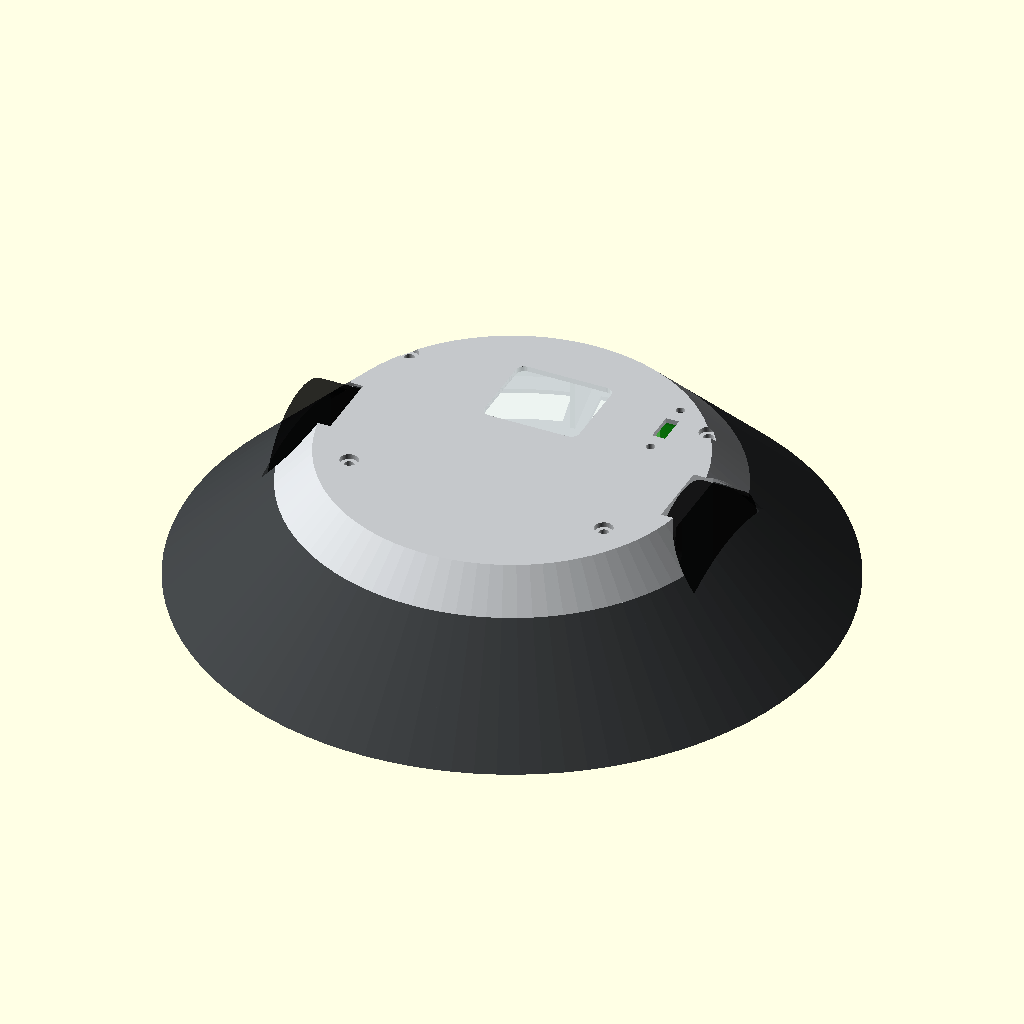
Cell 1: the model at its default parameters.
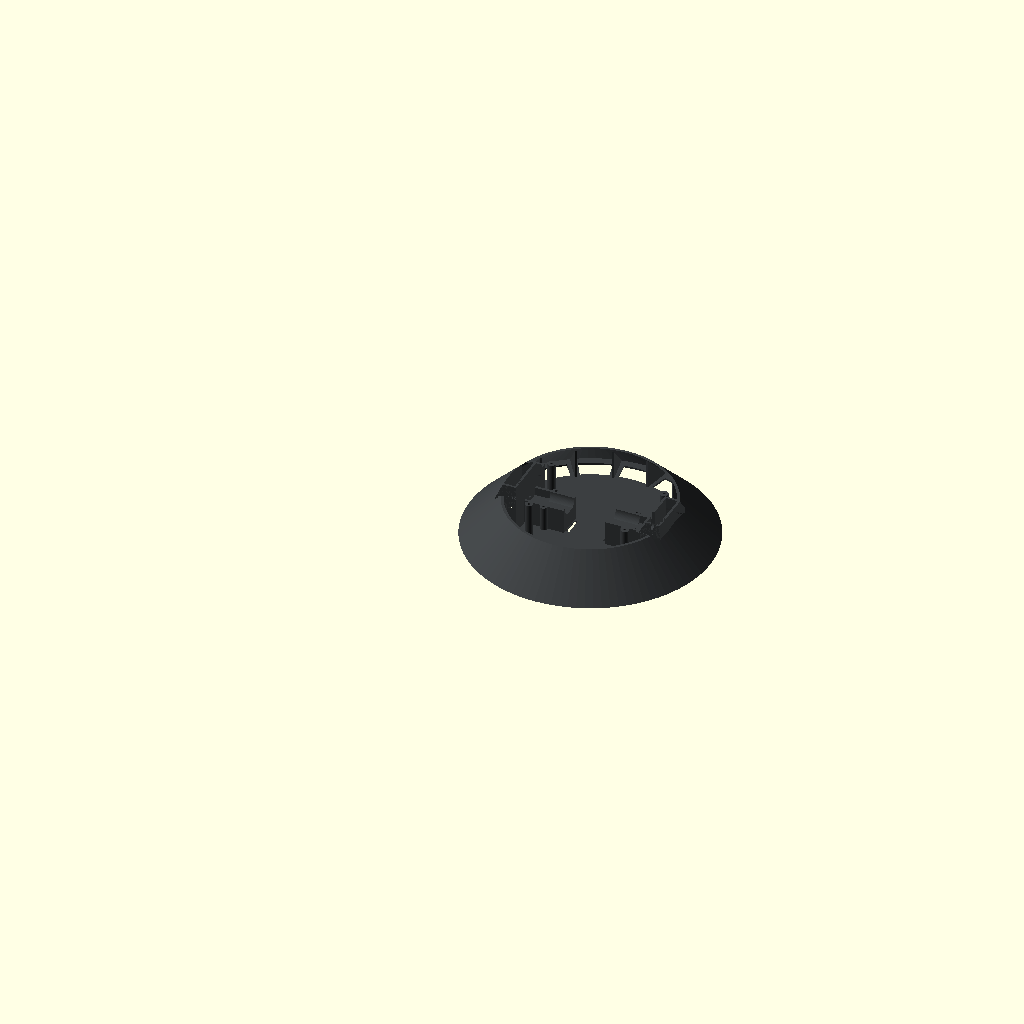
Cell 2: the same model with part = "tub".
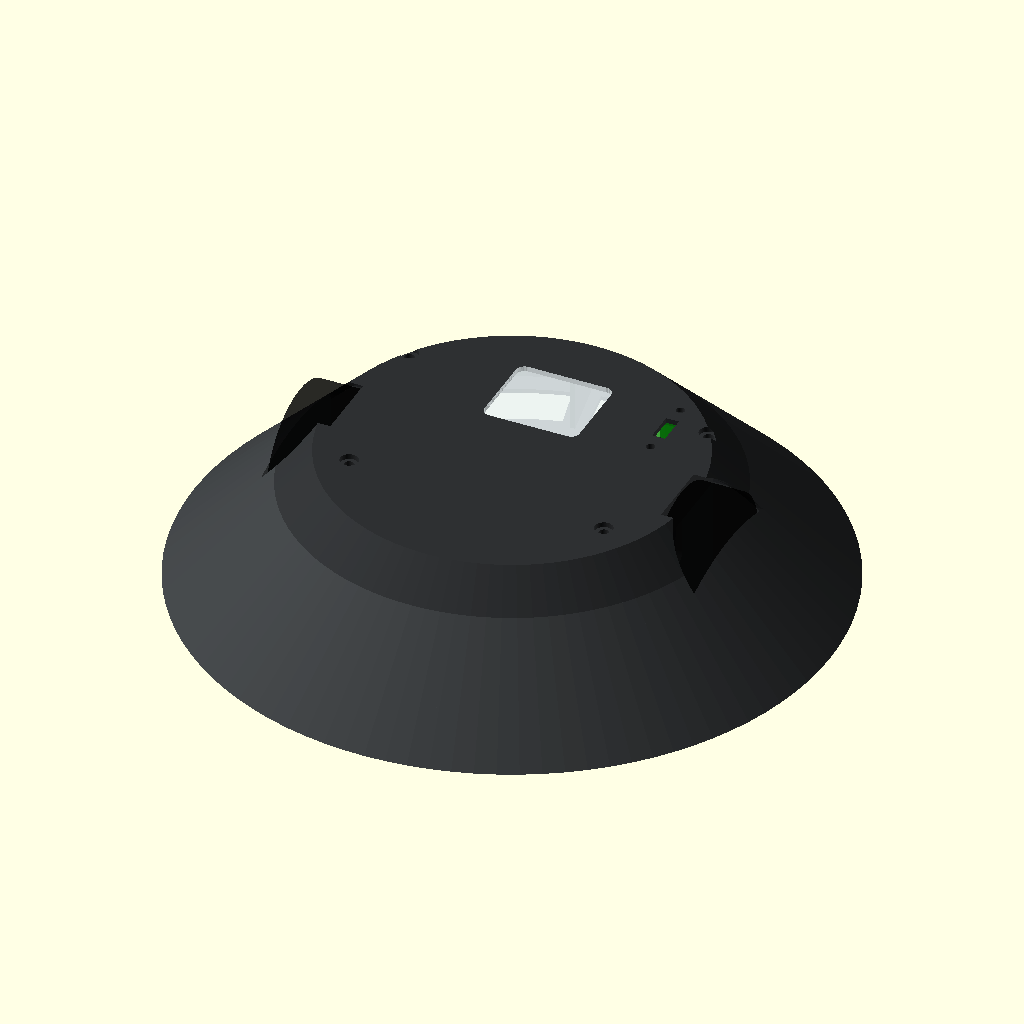
Cell 3: palette = "graphite_mono" (everything else at default).
All cells are drawn from the same view direction (rotation 55°, 0°, 25°, orthographic, colour scheme Cornfield), but the view is re-fitted for each cell, so position and scale can differ between cells as well as the parameter.
Source of the model, 3dprinter/reinsdesigns/antweight_disc_v0.1.scad:
// Antweight "Disc" v0.1 - minimal round 2WD pusher (passive), fits a 150 x 150 mm square.
// Plan is a circle centred on the axle (turns on the spot); a 45 degree conical ramp runs all around,
// lip on the floor, so any side is a wedge. Wheels poke through floor, top and ramp (drives inverted too).
// Same internals as Rhomboid v0.1: 1S 300 mAh LiPo between the motors, ESP32-C3 + DRV8833 soldered flat.
// Radial ribs under the ramp, open floor windows between them; tub/lid split at the PCB top.
// Coordinates = PCB-local: x = width, y = length (y = 0 = narrow PCB edge), z = 0 = tub bottom.

part = "assembly"; // [assembly, tub, lid, lid_glass, motor_clamp, test_motor]
$fn = 96;

/* [PCB] */
pcb_w = 78;
pcb_l = 56;
pcb_t = 1.6;
pcb_clear = 0.3;
pcb_gap = 0.3;                       // PCB above the motor clamps
pcb_holes = [[9.14, 3.14], [68.86, 3.14], [3.95, 44.56], [74.05, 44.56]];
pcb_pts = [[6, 0], [72, 0], [72, 41], [78, 41], [78, 48], [70, 56], [8, 56], [0, 48], [0, 41], [6, 41]];
switch_slot = [[63.65, 38.65], [66.65, 45.65]];
switch_holes = [[65.15, 34.7], [65.15, 49.6]];   // switch mounting holes (pcb-dimensions.DXF)
switch_hole_d = 2;

/* [Components (estimates, measure!)] */
drv_center = [37.93, 15.5];          // DRV8833 breakout soldered flat under the PCB
drv_pins = 6;
drv_w = 18;
drv_len = drv_pins * 2.54 + (22.5 - 8 * 2.54);
drv_body = [drv_center - [drv_len / 2, drv_w / 2], drv_center + [drv_len / 2, drv_w / 2]];
drv_h = 3.5;
esp_body = [[28.1, 31.7], [48.4, 49.5]];
esp_h = 4.5;                         // ESP32-C3 SuperMini soldered flat on top, incl. USB-C
jst_h = 6;                           // JST-PH headers under the PCB
battery = [20, 30, 6.5];             // 1S 300 mAh (602030), lengthwise between the motors

/* [Drive] */
wheel_d = 34;
wheel_w = 10;
wheel_gap = 1;
ground_clearance = 1.0;              // body to floor, both orientations
axle_y = 21;                         // also the disc centre
// N20 (Pololu micro metal gearmotor): gearbox 12 x 10 x 9, can d12 with flats at 10
gearbox_l = 9;
gb_w = 12;
gb_h = 10;
motor_d = 12;
motor_l = 15;
motor_term_l = 3;
shaft_d = 3;
shaft_l = 10;
shaft_boss_d = 5;
motor_fit = 0.25;                    // per side, FDM slide fit
drv_clear = 0.3;

/* [Motor clamp] */
clamp_squeeze = 0.2;
clamp_wall = 1.6;
clamp_top_t = 1.2;
clamp_screw_x = 12;
clamp_screw_margin = 1;
clamp_boss_d = 4.4;
clamp_head_d = 4.2;
clamp_head_recess = 1.6;

/* [Shell] */
rim_d = 149;                         // lip diameter on the floor (max 150)
ramp_a = 45;                         // steepest that still clears the PCB corners inside 150 mm
ramp_t = 1.2;
floor_t = 1.0;
top_t = 1.2;
iw_t = 1.4;
gb_gap = 0.3;
standoff_d = 5;
pilot_d = 1.7;
screw_clear_d = 2.4;
screw_head_d = 4.2;
screw_head_recess = 1.2;
strap_w = 11;
strap_slot = 2;
strap_gap = 0.5;
win_margin = 1;

/* [Ribs + floor windows] */
rib_n = 16;
rib_t = 1.2;
rib_r0 = 54;                         // ribs start outside the PCB, wells and cradles
rib_skip = 32;                       // no ribs within this angle of the axle line (wheels)
win_r = [56, 67];                    // floor windows between the ribs
win_edge = 2;

/* [Colours] */
palette = "graphite_silver"; // [graphite_silver, graphite_mono, graphite_copper]
// [tub, lid + clamps, window], each [filament, preview hex]
pal = palette == "graphite_mono"
        ? [["dark gray", "#3C3F41"], ["dark gray", "#2E3032"], ["transparent", "#E8F0F2"]]
    : palette == "graphite_copper"
        ? [["dark gray", "#3C3F41"], ["copper", "#B87333"], ["transparent", "#E8F0F2"]]
        : [["dark gray", "#3C3F41"], ["silver", "#C4C7CA"], ["transparent", "#E8F0F2"]];

// ---------- derived ----------
H = wheel_d - 2 * ground_clearance;
axle_z = H / 2;
clamp_top_z = axle_z + gb_h / 2 - clamp_squeeze + clamp_top_t;
pcb_z = clamp_top_z + pcb_gap;
tub_h = pcb_z + pcb_t;
motor_total = gearbox_l + motor_l + motor_term_l;
mount_l = gearbox_l + motor_l + motor_fit;
cw = gb_w + 2 * motor_fit;
clamp_screw_y = gb_w / 2 + motor_fit + clamp_screw_margin + screw_clear_d / 2;
gf_x = min(drv_body[0][0] - drv_clear - motor_total,
           pcb_w - (drv_body[1][0] + drv_clear + motor_total));
iw_x1 = gf_x - gb_gap;
iw_x0 = iw_x1 - iw_t;
wheel_x0 = iw_x0 - wheel_gap - wheel_w;
ow_x1 = wheel_x0 - wheel_gap;
cx = pcb_w / 2;
C = [cx, axle_y];
battery_pos = [cx - battery[0] / 2, axle_y - battery[1] / 2];
well_y0 = axle_y - wheel_d / 2 - wheel_gap;
well_y1 = axle_y + wheel_d / 2 + wheel_gap;

cot = 1 / tan(ramp_a);
R = rim_d / 2;
R_top = R - H * cot;
dt = ramp_t / sin(ramp_a);
function r_in(z) = R - dt - z * cot;  // inner ramp radius at height z
pcb_r = max([for (p = pcb_pts) norm(p - C)]);

echo(str("Disc d", rim_d, " x ", H, " mm, ramp ", ramp_a, " deg, top d", 2 * R_top, ", wheels +-", ground_clearance, " mm"));
echo(str("PCB corner radius ", pcb_r, " / inner ramp at the split ", r_in(tub_h), ", split z = ", tub_h,
         ", ESP top ", tub_h + esp_h, " / lid underside ", H - top_t));
echo(str("Colours: tub ", pal[0][0], "; lid + clamps ", pal[1][0], "; window ", pal[2][0]));
echo("Screws: 4x M2x14 (lid + PCB into tub), 4x M2x10 motor clamps");

assert(rim_d <= 150, "disc does not fit the 150 mm square");
assert(r_in(tub_h) >= pcb_r + pcb_clear, "PCB corner hits the ramp");
assert(well_y1 + iw_t <= 41 - pcb_clear, "wheel well hits wide PCB part");
assert(tub_h + esp_h <= H - top_t - 0.5, "ESP32 hits the lid");
assert(floor_t + battery[2] < pcb_z - max(drv_h, jst_h) - 0.5, "battery hits parts under the PCB");
assert(battery_pos[0] - strap_gap - strap_slot > gf_x + mount_l, "battery / strap slot hits motor cradle");
assert(rib_skip > atan2(well_y1 + iw_t - axle_y, cx - (ow_x1 - iw_t)) + 3, "ribs hit the wheel wells");
assert(win_r[0] > norm([ow_x1 - iw_t, well_y1 + iw_t] - C), "floor windows cut into the wheel wells");

// ---------- 2D helpers ----------
module mirror_x(m) {
    if (m == 0) children();
    else translate([pcb_w, 0, 0]) mirror([1, 0, 0]) children();
}

module rrect(r0, r1, r) translate([r0[0] + r, r0[1] + r]) offset(r = r) square([r1[0] - r0[0] - 2 * r, r1[1] - r0[1] - 2 * r]);

module pcb_outline() polygon(pcb_pts);

module well_rect() translate([ow_x1, well_y0]) square([iw_x0 - ow_x1, well_y1 - well_y0]);

module esp_win2d() rrect(esp_body[0] - [win_margin, win_margin], esp_body[1] + [win_margin, win_margin], 2);

module switch_win2d() {
    translate(switch_slot[0]) square(switch_slot[1] - switch_slot[0]);
    for (p = switch_holes) translate(p) circle(d = switch_hole_d);
}

module strap_slots2d()
    for (x = [battery_pos[0] - strap_gap - strap_slot, battery_pos[0] + battery[0] + strap_gap])
        translate([x, axle_y - strap_w / 2]) square([strap_slot, strap_w]);

function rib_angles() = [for (i = [0 : rib_n - 1]) let(a = 360 / rib_n * (i + 0.5)) if (abs(cos(a)) < cos(rib_skip)) a];

// annular sectors between neighbouring ribs (and across the rib-free wheel zones)
module floor_windows2d() translate(C) {
    a = rib_angles();
    n = len(a);
    for (i = [0 : n - 1]) {
        a0 = a[i];
        a1 = i == n - 1 ? a[0] + 360 : a[i + 1];
        d = (rib_t / 2 + win_edge) / win_r[0] * 180 / PI;
        steps = 24;
        polygon(concat(
            [for (k = [0 : steps]) win_r[1] * [cos(a0 + d + (a1 - a0 - 2 * d) * k / steps), sin(a0 + d + (a1 - a0 - 2 * d) * k / steps)]],
            [for (k = [steps : -1 : 0]) win_r[0] * [cos(a0 + d + (a1 - a0 - 2 * d) * k / steps), sin(a0 + d + (a1 - a0 - 2 * d) * k / steps)]]));
    }
}

// ---------- 3D helpers ----------
module yz_extrude(x0, w) translate([x0, 0, 0]) rotate([90, 0, 90]) linear_extrude(w) children();

module slab(z0, z1) translate([-200, -200, z0]) cube([400, 400, z1 - z0]);

module outer3d() translate(C) rotate_extrude() polygon([[0, 0], [R, 0], [R_top, H], [0, H]]);

module shell() translate(C) rotate_extrude() difference() {
    polygon([[0, 0], [R, 0], [R_top, H], [0, H]]);
    polygon([[-1, floor_t], [r_in(floor_t), floor_t], [r_in(H - top_t), H - top_t], [-1, H - top_t]]);
}

module well_rings() for (m = [0, 1]) mirror_x(m) linear_extrude(H) difference() {
    offset(delta = iw_t) well_rect();
    well_rect();
}

module wheel_cuts() for (m = [0, 1]) mirror_x(m)
    translate([ow_x1, axle_y, axle_z]) rotate([0, 90, 0]) cylinder(d = wheel_d + 2 * wheel_gap, h = iw_x0 - ow_x1);

module ribs() translate(C) for (a = rib_angles()) rotate([0, 0, a]) rotate([90, 0, 0])
    linear_extrude(rib_t, center = true) polygon([[rib_r0, 0], [R, 0], [rib_r0, (R - rib_r0) / cot]]);

// ---------- motor mount ----------
module motor_cavity() {
    translate([0, axle_y, axle_z]) {
        yz_extrude(iw_x1 - 0.01, gf_x - iw_x1 + gearbox_l + motor_fit + 0.01)
            translate([-cw / 2, -gb_h / 2]) square([cw, gb_h - clamp_squeeze]);
        yz_extrude(gf_x + gearbox_l, motor_l + motor_term_l + 2) intersection() {
            circle(d = motor_d + 2 * motor_fit);
            translate([-cw / 2, -gb_h / 2]) square([cw, gb_h - clamp_squeeze]);
        }
    }
}

module clamp_screws(z, h, d) {
    for (s = [-1, 1]) translate([gf_x + clamp_screw_x, axle_y + s * clamp_screw_y, z]) cylinder(d = d, h = h);
}

module clamp_ears(z, h) {
    for (s = [-1, 1]) hull() {
        translate([gf_x + clamp_screw_x, axle_y + s * clamp_screw_y, z]) cylinder(d = clamp_boss_d, h = h);
        translate([gf_x + clamp_screw_x - clamp_boss_d / 2, axle_y + (s < 0 ? -cw / 2 - clamp_wall : cw / 2), z])
            cube([clamp_boss_d, clamp_wall, h]);
    }
}

module motor_cradle() {
    x0 = iw_x1 - 0.01;
    l = gf_x + mount_l - x0;
    difference() {
        union() {
            translate([x0, axle_y - cw / 2 - clamp_wall, axle_z - gb_h / 2 - 1.2])
                cube([l, cw + 2 * clamp_wall, gb_h / 2 + 1.2]);
            for (s = [-1, 1]) translate([x0, axle_y + (s < 0 ? -cw / 2 - clamp_wall : cw / 2), 0])
                cube([l, clamp_wall, axle_z]);
            for (rx = [x0, gf_x + gearbox_l - 1, gf_x + mount_l - clamp_wall])
                translate([rx, axle_y - cw / 2, 0]) cube([clamp_wall, cw, axle_z]);
            clamp_ears(0, axle_z);
        }
        motor_cavity();
        clamp_screws(axle_z - 8, 9, pilot_d);
    }
}

module motor_clamp() {
    x0 = iw_x1 + 0.2;
    difference() {
        union() {
            translate([x0, axle_y - cw / 2 - clamp_wall, axle_z])
                cube([gf_x + mount_l - x0, cw + 2 * clamp_wall, clamp_top_z - axle_z]);
            clamp_ears(axle_z, clamp_top_z - axle_z);
        }
        motor_cavity();
        clamp_screws(axle_z - 1, clamp_top_z - axle_z + 2, screw_clear_d);
        clamp_screws(clamp_top_z - clamp_head_recess, clamp_head_recess + 1, clamp_head_d);
    }
}

// ---------- tub ----------
module tub() {
    difference() {
        union() {
            intersection() {
                union() {
                    shell();
                    well_rings();
                    ribs();
                    for (p = pcb_holes) translate([p[0], p[1], 0]) cylinder(d = standoff_d, h = pcb_z);
                }
                outer3d();
                slab(0, tub_h);
            }
            for (m = [0, 1]) mirror_x(m) motor_cradle();
        }
        wheel_cuts();
        for (m = [0, 1]) mirror_x(m)
            // open-top shaft slot: motor with wheel fitted drops straight in
            hull() for (z = [axle_z, tub_h + 1])
                translate([iw_x0 - 1, axle_y, z]) rotate([0, 90, 0]) cylinder(d = shaft_boss_d, h = iw_t + 2);
        for (p = pcb_holes) translate([p[0], p[1], pcb_z - 8]) cylinder(d = pilot_d, h = 9);
        translate([0, 0, -1]) linear_extrude(floor_t + 2) {
            strap_slots2d();
            floor_windows2d();
        }
    }
}

// ---------- lid (prints upside down) ----------
module lid() {
    difference() {
        intersection() {
            union() {
                shell();
                well_rings();
                for (p = pcb_holes) translate([p[0], p[1], tub_h]) cylinder(d = standoff_d, h = H);
            }
            outer3d();
            slab(tub_h, H);
        }
        wheel_cuts();
        for (p = pcb_holes) {
            translate([p[0], p[1], tub_h - 1]) cylinder(d = screw_clear_d, h = H);
            translate([p[0], p[1], H - screw_head_recess]) cylinder(d = screw_head_d, h = 2);
        }
        translate([0, 0, H - top_t - 1]) linear_extrude(top_t + 2) {
            esp_win2d();
            switch_win2d();
        }
    }
}

// transparent window over the ESP32 (LED visible): load as extra part of the lid (same transform)
module lid_glass() translate([0, 0, H - top_t]) linear_extrude(top_t) esp_win2d();

// ---------- ghost components ----------
module ghosts() {
    for (m = [0, 1]) mirror_x(m) {
        color("black", 0.6) translate([wheel_x0, axle_y, axle_z]) rotate([0, 90, 0]) cylinder(d = wheel_d, h = wheel_w);
        color("silver", 0.6) translate([0, axle_y, axle_z]) {
            yz_extrude(gf_x, gearbox_l) square([gb_w, gb_h], center = true);
            yz_extrude(gf_x + gearbox_l, motor_l) intersection() {
                circle(d = motor_d);
                square([gb_w, gb_h], center = true);
            }
        }
        color("silver", 0.6) translate([gf_x - shaft_l, axle_y, axle_z]) rotate([0, 90, 0]) cylinder(d = shaft_d, h = shaft_l);
    }
    color("green", 0.5) translate([0, 0, pcb_z]) linear_extrude(pcb_t) pcb_outline();
    color("purple", 0.6) translate([drv_body[0][0], drv_body[0][1], pcb_z - drv_h])
        cube([drv_body[1][0] - drv_body[0][0], drv_body[1][1] - drv_body[0][1], drv_h]);
    color("blue", 0.6) translate([esp_body[0][0], esp_body[0][1], tub_h])
        cube([esp_body[1][0] - esp_body[0][0], esp_body[1][1] - esp_body[0][1], esp_h]);
    color("orange", 0.6) translate([battery_pos[0], battery_pos[1], floor_t]) cube(battery);
}

module assembly() {
    color(pal[0][1]) render() tub();
    color(pal[1][1]) render() lid();
    color(pal[2][1], 0.6) lid_glass();
    color(pal[1][1]) for (m = [0, 1]) mirror_x(m) motor_clamp();
    ghosts();
}

// lid + lid_glass share one transform: load them together as one multi-part object
if (part == "assembly") assembly();
else if (part == "tub") color(pal[0][1]) tub();
else if (part == "lid") color(pal[1][1]) translate([0, 0, H]) rotate([180, 0, 0]) lid();
else if (part == "lid_glass") color(pal[2][1]) translate([0, 0, H]) rotate([180, 0, 0]) lid_glass();
// print 2x; the same part fits left and right (rotate 180 deg)
else if (part == "motor_clamp") color(pal[1][1]) translate([0, 0, clamp_top_z]) rotate([180, 0, 0]) translate([-gf_x, -axle_y, 0]) motor_clamp();
else if (part == "test_motor")
    intersection() { tub(); translate([iw_x0 - 1, axle_y - clamp_screw_y - clamp_boss_d, -1]) cube([mount_l + 4, 2 * (clamp_screw_y + clamp_boss_d), axle_z + 1]); }
Customizer parameters (derived from the source; name, type, default, range or options):
part: string, default "assembly", options "assembly", "tub", "lid", "lid_glass", "motor_clamp", "test_motor"
pcb_w: number, default 78
pcb_l: number, default 56
pcb_t: number, default 1.6
pcb_clear: number, default 0.3
pcb_gap: number, default 0.3
switch_hole_d: number, default 2
drv_center: vector, default [37.93, 15.5]
drv_pins: number, default 6
drv_w: number, default 18
drv_h: number, default 3.5
esp_h: number, default 4.5
jst_h: number, default 6
battery: vector, default [20, 30, 6.5]
wheel_d: number, default 34
wheel_w: number, default 10
wheel_gap: number, default 1
ground_clearance: number, default 1
axle_y: number, default 21
gearbox_l: number, default 9
gb_w: number, default 12
gb_h: number, default 10
motor_d: number, default 12
motor_l: number, default 15
motor_term_l: number, default 3
shaft_d: number, default 3
shaft_l: number, default 10
shaft_boss_d: number, default 5
motor_fit: number, default 0.25
drv_clear: number, default 0.3
clamp_squeeze: number, default 0.2
clamp_wall: number, default 1.6
clamp_top_t: number, default 1.2
clamp_screw_x: number, default 12
clamp_screw_margin: number, default 1
clamp_boss_d: number, default 4.4
clamp_head_d: number, default 4.2
clamp_head_recess: number, default 1.6
rim_d: number, default 149
ramp_a: number, default 45
ramp_t: number, default 1.2
floor_t: number, default 1
top_t: number, default 1.2
iw_t: number, default 1.4
gb_gap: number, default 0.3
standoff_d: number, default 5
pilot_d: number, default 1.7
screw_clear_d: number, default 2.4
screw_head_d: number, default 4.2
screw_head_recess: number, default 1.2
strap_w: number, default 11
strap_slot: number, default 2
strap_gap: number, default 0.5
win_margin: number, default 1
rib_n: number, default 16
rib_t: number, default 1.2
rib_r0: number, default 54
rib_skip: number, default 32
win_r: vector, default [56, 67]
win_edge: number, default 2
palette: string, default "graphite_silver", options "graphite_silver", "graphite_mono", "graphite_copper"
